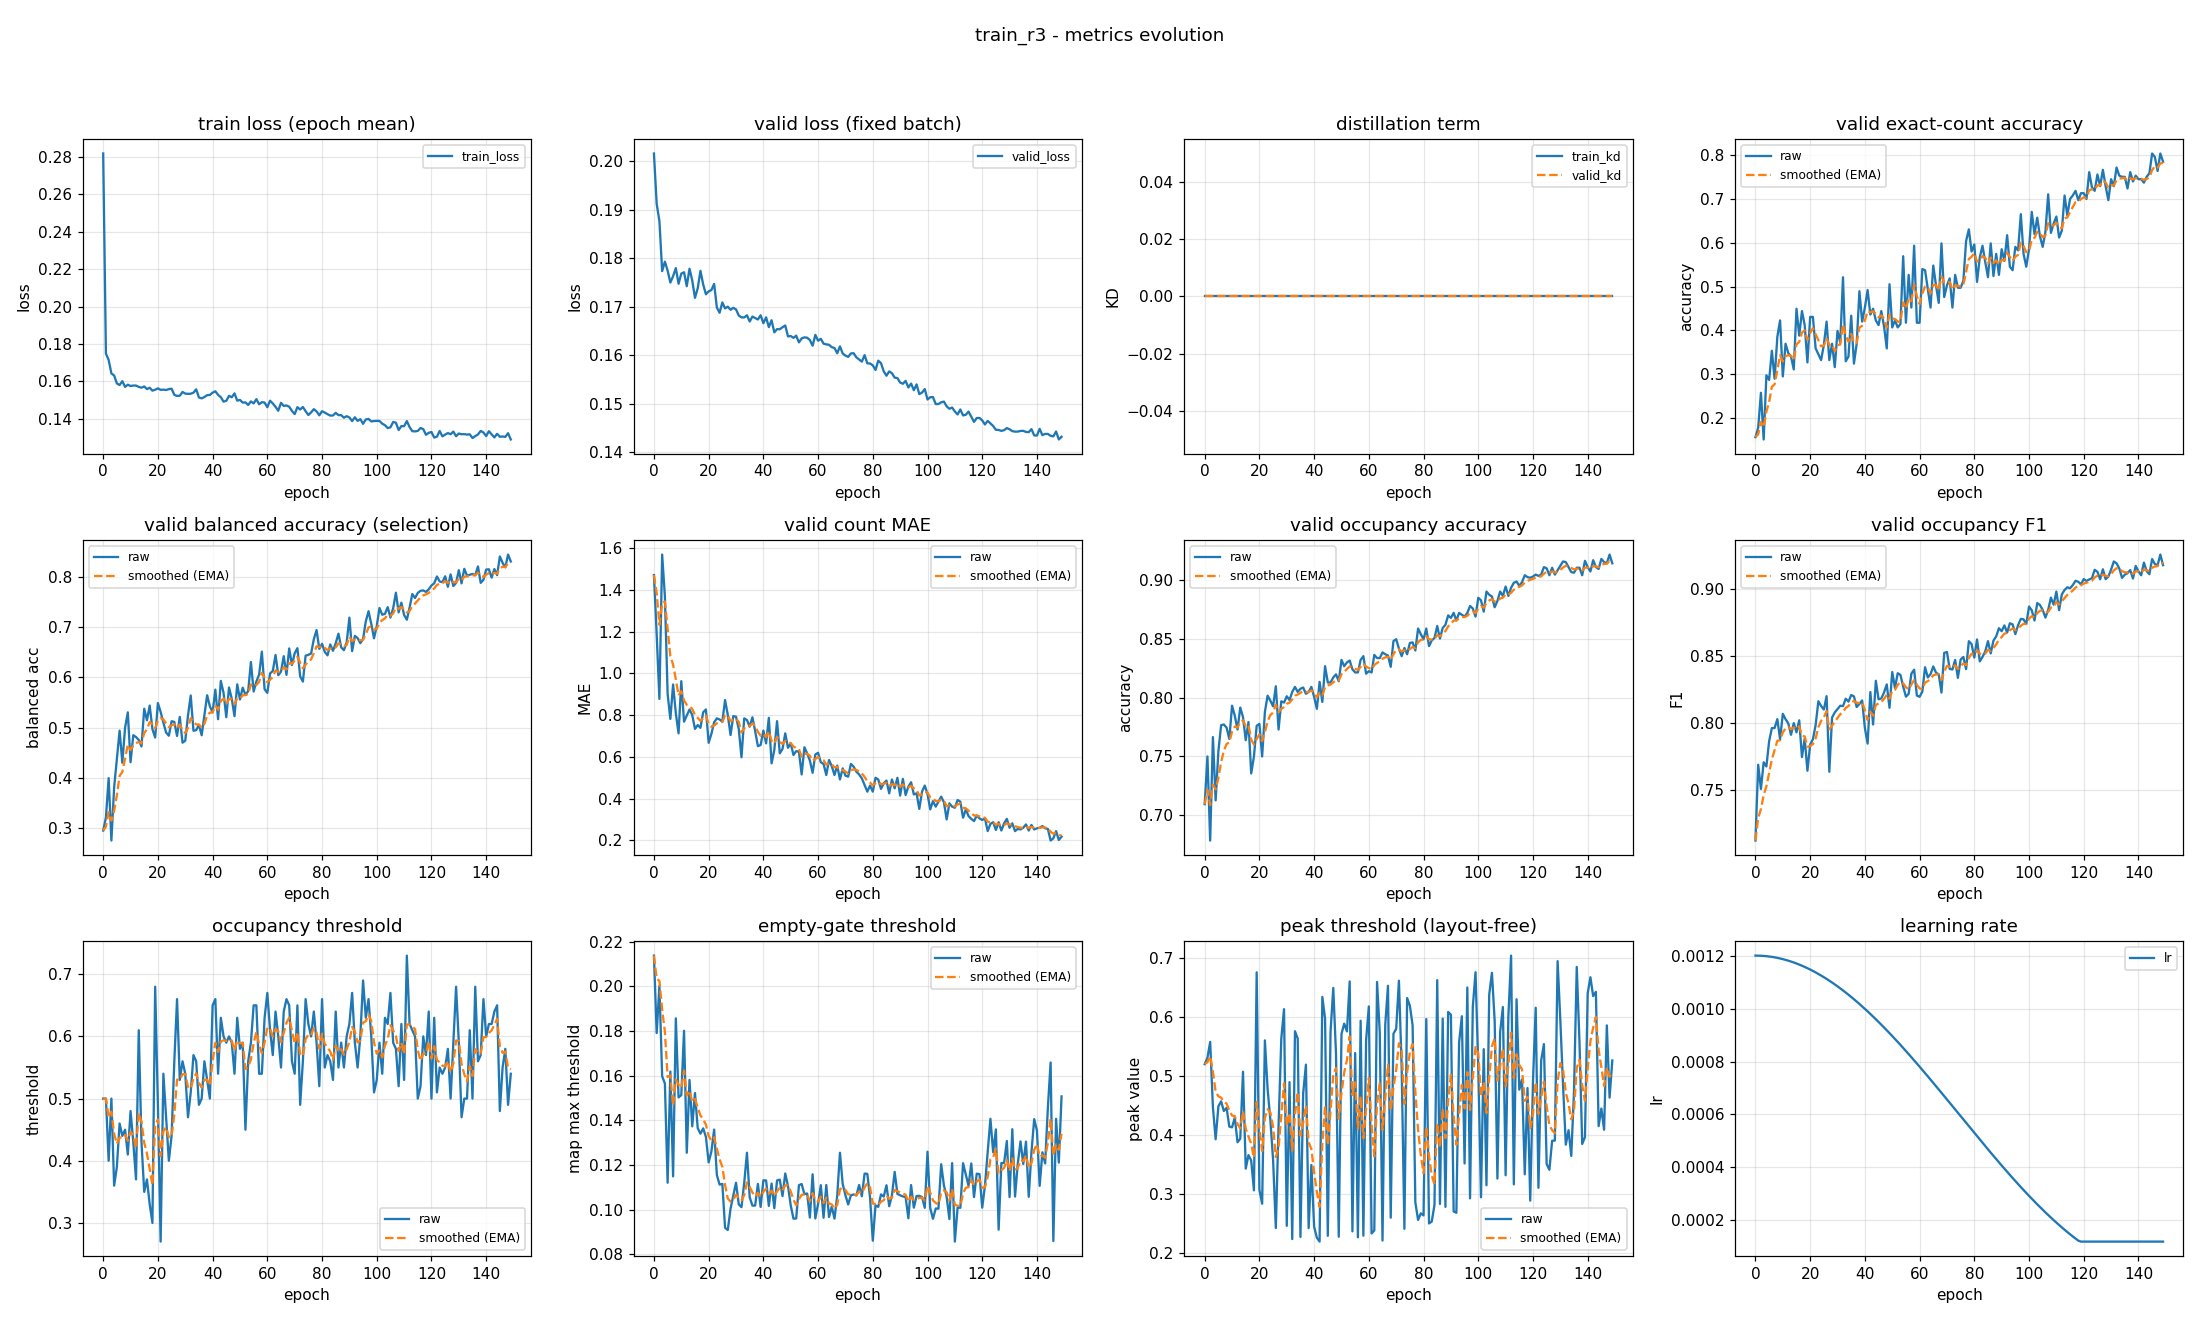

The table this chart was drawn from, first rows:
epoch, train_loss, valid_loss, train_kd, valid_kd, valid_accuracy, valid_accuracy_smoothed, valid_balanced_accuracy, valid_balanced_accuracy_smoothed, valid_mae, valid_mae_smoothed, valid_occupancy_accuracy, valid_occupancy_accuracy_smoothed, valid_occupancy_f1, valid_occupancy_f1_smoothed, valid_occupancy_threshold, valid_occupancy_threshold_smoothed, valid_empty_threshold, valid_empty_threshold_smoothed, valid_peak_threshold, valid_peak_threshold_smoothed, learning_rate
0, 0.2819, 0.2016, 0.0, 0.0, 0.1569, 0.1569, 0.295, 0.295, 1.471, 1.471, 0.7096, 0.7096, 0.7123, 0.7123, 0.5, 0.5, 0.2138, 0.2138, 0.5199, 0.5199, 0.0012
1, 0.1749, 0.1912, 0.0, 0.0, 0.1782, 0.1633, 0.321, 0.3028, 1.186, 1.385, 0.75, 0.7217, 0.7689, 0.7293, 0.5, 0.5, 0.1791, 0.2034, 0.5306, 0.5231, 0.0012
2, 0.1715, 0.1876, 0.0, 0.0, 0.258, 0.1917, 0.3994, 0.3318, 0.8777, 1.233, 0.6787, 0.7088, 0.7508, 0.7358, 0.4, 0.47, 0.2003, 0.2025, 0.5577, 0.5335, 0.001199
3, 0.1643, 0.1773, 0.0, 0.0, 0.1516, 0.1797, 0.2751, 0.3148, 1.569, 1.334, 0.7665, 0.7261, 0.7708, 0.7463, 0.5, 0.479, 0.1598, 0.1897, 0.4467, 0.5074, 0.001199
4, 0.1632, 0.1793, 0.0, 0.0, 0.2979, 0.2151, 0.3808, 0.3346, 1.37, 1.345, 0.7128, 0.7221, 0.7676, 0.7527, 0.36, 0.4433, 0.1565, 0.1797, 0.3924, 0.4729, 0.001198
5, 0.1589, 0.1774, 0.0, 0.0, 0.2872, 0.2368, 0.4369, 0.3653, 0.9016, 1.212, 0.7543, 0.7318, 0.7865, 0.7628, 0.39, 0.4273, 0.112, 0.1594, 0.4482, 0.4655, 0.001197
6, 0.1581, 0.175, 0.0, 0.0, 0.3537, 0.2719, 0.4941, 0.4039, 0.7819, 1.083, 0.7766, 0.7452, 0.7963, 0.7729, 0.46, 0.4371, 0.1619, 0.1602, 0.4568, 0.4629, 0.001195
7, 0.1601, 0.1763, 0.0, 0.0, 0.2899, 0.2773, 0.4302, 0.4118, 0.9468, 1.042, 0.7771, 0.7548, 0.7963, 0.7799, 0.44, 0.438, 0.1149, 0.1466, 0.4403, 0.4561, 0.001193
8, 0.1571, 0.1779, 0.0, 0.0, 0.3856, 0.3098, 0.4998, 0.4382, 0.8085, 0.9719, 0.7745, 0.7607, 0.803, 0.7868, 0.45, 0.4416, 0.1857, 0.1583, 0.4456, 0.453, 0.001191
9, 0.1583, 0.1747, 0.0, 0.0, 0.4229, 0.3437, 0.5305, 0.4659, 0.7128, 0.8942, 0.7649, 0.7619, 0.7879, 0.7871, 0.41, 0.4321, 0.1503, 0.1559, 0.4139, 0.4413, 0.001189
10, 0.1576, 0.1768, 0.0, 0.0, 0.2952, 0.3292, 0.4311, 0.4555, 0.9628, 0.9148, 0.7931, 0.7713, 0.8069, 0.7931, 0.48, 0.4465, 0.1513, 0.1545, 0.4126, 0.4327, 0.001187
11, 0.1578, 0.1771, 0.0, 0.0, 0.3697, 0.3413, 0.4849, 0.4643, 0.7686, 0.8709, 0.7846, 0.7753, 0.8029, 0.796, 0.43, 0.4415, 0.1801, 0.1622, 0.4294, 0.4317, 0.001184
12, 0.1578, 0.1742, 0.0, 0.0, 0.3484, 0.3434, 0.4813, 0.4694, 0.7979, 0.849, 0.7729, 0.7746, 0.7998, 0.7972, 0.37, 0.4201, 0.1255, 0.1512, 0.3872, 0.4183, 0.001181
13, 0.1571, 0.1778, 0.0, 0.0, 0.3404, 0.3425, 0.4756, 0.4712, 0.8271, 0.8424, 0.7915, 0.7796, 0.7913, 0.7954, 0.61, 0.4771, 0.1581, 0.1533, 0.3934, 0.4108, 0.001178
14, 0.1567, 0.1754, 0.0, 0.0, 0.3112, 0.3331, 0.4625, 0.4686, 0.8005, 0.8299, 0.7835, 0.7808, 0.8, 0.7968, 0.43, 0.4629, 0.1373, 0.1485, 0.507, 0.4397, 0.001174
15, 0.1573, 0.1718, 0.0, 0.0, 0.4495, 0.368, 0.5378, 0.4894, 0.734, 0.8011, 0.7638, 0.7757, 0.7931, 0.7957, 0.35, 0.4291, 0.1522, 0.1496, 0.3426, 0.4106, 0.00117
16, 0.1559, 0.1738, 0.0, 0.0, 0.3883, 0.3741, 0.5147, 0.497, 0.7527, 0.7866, 0.7793, 0.7768, 0.8021, 0.7976, 0.37, 0.4113, 0.1365, 0.1457, 0.3655, 0.397, 0.001166
17, 0.1567, 0.1774, 0.0, 0.0, 0.4441, 0.3951, 0.5441, 0.5111, 0.7394, 0.7724, 0.7356, 0.7644, 0.7746, 0.7907, 0.33, 0.3869, 0.134, 0.1422, 0.3563, 0.3848, 0.001162
18, 0.1551, 0.1746, 0.0, 0.0, 0.4122, 0.4003, 0.4971, 0.5069, 0.8138, 0.7848, 0.75, 0.7601, 0.7885, 0.79, 0.3, 0.3609, 0.1364, 0.1404, 0.3057, 0.3611, 0.001157
19, 0.1556, 0.1726, 0.0, 0.0, 0.3271, 0.3783, 0.4804, 0.4989, 0.8271, 0.7975, 0.7761, 0.7649, 0.7644, 0.7823, 0.68, 0.4566, 0.1326, 0.1381, 0.6758, 0.4555, 0.001152
20, 0.1563, 0.1732, 0.0, 0.0, 0.4309, 0.3941, 0.549, 0.514, 0.6676, 0.7585, 0.7777, 0.7687, 0.7841, 0.7829, 0.49, 0.4666, 0.1211, 0.133, 0.3064, 0.4108, 0.001147
21, 0.1555, 0.1734, 0.0, 0.0, 0.4309, 0.4051, 0.5314, 0.5192, 0.7101, 0.744, 0.75, 0.7631, 0.7879, 0.7844, 0.27, 0.4076, 0.126, 0.1309, 0.283, 0.3724, 0.001142
22, 0.1556, 0.1747, 0.0, 0.0, 0.359, 0.3913, 0.5099, 0.5164, 0.766, 0.7506, 0.7878, 0.7705, 0.7986, 0.7886, 0.54, 0.4473, 0.1359, 0.1324, 0.5603, 0.4288, 0.001137
23, 0.1554, 0.1698, 0.0, 0.0, 0.3457, 0.3776, 0.4903, 0.5086, 0.7846, 0.7608, 0.8016, 0.7798, 0.8163, 0.797, 0.47, 0.4541, 0.1155, 0.1273, 0.4775, 0.4434, 0.001131
24, 0.1559, 0.1687, 0.0, 0.0, 0.3324, 0.3641, 0.4839, 0.5012, 0.7793, 0.7663, 0.7973, 0.7851, 0.8128, 0.8017, 0.4, 0.4379, 0.1112, 0.1225, 0.4252, 0.4379, 0.001125
25, 0.1561, 0.1709, 0.0, 0.0, 0.367, 0.365, 0.5128, 0.5047, 0.7686, 0.767, 0.7926, 0.7873, 0.8101, 0.8042, 0.44, 0.4385, 0.1115, 0.1192, 0.3573, 0.4138, 0.001119
26, 0.1528, 0.1697, 0.0, 0.0, 0.4202, 0.3815, 0.5116, 0.5068, 0.8723, 0.7986, 0.8096, 0.794, 0.8201, 0.809, 0.56, 0.475, 0.09183, 0.111, 0.2417, 0.3622, 0.001112
27, 0.1523, 0.17, 0.0, 0.0, 0.3324, 0.3668, 0.4835, 0.4998, 0.8005, 0.7992, 0.7729, 0.7877, 0.7637, 0.7954, 0.66, 0.5305, 0.09085, 0.1049, 0.4155, 0.3781, 0.001105
28, 0.1524, 0.1694, 0.0, 0.0, 0.3697, 0.3677, 0.5215, 0.5063, 0.7048, 0.7709, 0.7968, 0.7904, 0.8041, 0.798, 0.53, 0.5303, 0.1004, 0.1036, 0.5632, 0.4336, 0.001098
29, 0.1544, 0.1698, 0.0, 0.0, 0.3165, 0.3523, 0.4701, 0.4954, 0.7952, 0.7782, 0.7957, 0.792, 0.808, 0.801, 0.56, 0.5392, 0.1061, 0.1044, 0.6132, 0.4875, 0.001091
30, 0.1535, 0.1694, 0.0, 0.0, 0.3989, 0.3663, 0.474, 0.489, 0.7926, 0.7825, 0.8011, 0.7947, 0.8105, 0.8039, 0.54, 0.5395, 0.112, 0.1067, 0.2455, 0.4149, 0.001084
31, 0.1534, 0.1682, 0.0, 0.0, 0.3723, 0.3681, 0.5242, 0.4996, 0.734, 0.768, 0.7979, 0.7957, 0.813, 0.8066, 0.47, 0.5186, 0.1024, 0.1054, 0.4894, 0.4373, 0.001076
32, 0.1534, 0.1678, 0.0, 0.0, 0.5213, 0.4141, 0.5641, 0.5189, 0.5984, 0.7171, 0.8048, 0.7984, 0.8127, 0.8084, 0.51, 0.516, 0.1011, 0.1041, 0.223, 0.373, 0.001069
33, 0.154, 0.1678, 0.0, 0.0, 0.3298, 0.3888, 0.4939, 0.5114, 0.7846, 0.7373, 0.809, 0.8016, 0.8182, 0.8114, 0.57, 0.5322, 0.112, 0.1064, 0.5758, 0.4338, 0.001061
34, 0.1558, 0.1682, 0.0, 0.0, 0.3404, 0.3743, 0.495, 0.5065, 0.7766, 0.7491, 0.8048, 0.8026, 0.816, 0.8128, 0.56, 0.5406, 0.1255, 0.1122, 0.5633, 0.4727, 0.001052
35, 0.1514, 0.167, 0.0, 0.0, 0.4335, 0.392, 0.5056, 0.5062, 0.7447, 0.7478, 0.8074, 0.804, 0.821, 0.8152, 0.49, 0.5254, 0.1055, 0.1102, 0.2266, 0.3988, 0.001044
36, 0.151, 0.168, 0.0, 0.0, 0.3245, 0.3718, 0.485, 0.4999, 0.7899, 0.7604, 0.8085, 0.8054, 0.82, 0.8167, 0.5, 0.5178, 0.1018, 0.1076, 0.4702, 0.4202, 0.001035
37, 0.1517, 0.1677, 0.0, 0.0, 0.3697, 0.3711, 0.5254, 0.5075, 0.7234, 0.7493, 0.8032, 0.8047, 0.812, 0.8153, 0.56, 0.5304, 0.1018, 0.1059, 0.5191, 0.4499, 0.001026
38, 0.1527, 0.1674, 0.0, 0.0, 0.4894, 0.4066, 0.5646, 0.5246, 0.6516, 0.72, 0.8048, 0.8047, 0.8144, 0.815, 0.53, 0.5303, 0.1115, 0.1076, 0.2416, 0.3874, 0.001018
39, 0.1528, 0.1682, 0.0, 0.0, 0.4202, 0.4107, 0.5425, 0.53, 0.6569, 0.7011, 0.809, 0.806, 0.8169, 0.8156, 0.5, 0.5212, 0.1012, 0.1057, 0.3488, 0.3758, 0.001008
40, 0.154, 0.1666, 0.0, 0.0, 0.4521, 0.4231, 0.5307, 0.5302, 0.7261, 0.7086, 0.8005, 0.8044, 0.7963, 0.8098, 0.65, 0.5599, 0.1131, 0.1079, 0.2438, 0.3362, 0.000999
41, 0.1547, 0.1678, 0.0, 0.0, 0.492, 0.4438, 0.5758, 0.5439, 0.6649, 0.6955, 0.7904, 0.8002, 0.7847, 0.8023, 0.66, 0.5899, 0.1131, 0.1094, 0.2253, 0.3029, 0.0009894
42, 0.1528, 0.1658, 0.0, 0.0, 0.4362, 0.4415, 0.5169, 0.5358, 0.7872, 0.723, 0.8133, 0.8041, 0.8232, 0.8085, 0.54, 0.5749, 0.1017, 0.1071, 0.2187, 0.2776, 0.0009797
43, 0.1516, 0.1672, 0.0, 0.0, 0.4495, 0.4439, 0.5932, 0.553, 0.5691, 0.6768, 0.7963, 0.8018, 0.799, 0.8057, 0.63, 0.5914, 0.1117, 0.1085, 0.634, 0.3846, 0.0009698
44, 0.1492, 0.1647, 0.0, 0.0, 0.4229, 0.4376, 0.5695, 0.5579, 0.633, 0.6637, 0.8266, 0.8092, 0.8316, 0.8134, 0.6, 0.594, 0.1006, 0.1061, 0.5971, 0.4483, 0.0009598
45, 0.1497, 0.1654, 0.0, 0.0, 0.4122, 0.43, 0.5209, 0.5468, 0.7713, 0.696, 0.8128, 0.8103, 0.8178, 0.8148, 0.59, 0.5928, 0.1131, 0.1082, 0.2285, 0.3824, 0.0009496
46, 0.1523, 0.1654, 0.0, 0.0, 0.4441, 0.4342, 0.5801, 0.5568, 0.617, 0.6723, 0.8128, 0.811, 0.8184, 0.8158, 0.6, 0.595, 0.1134, 0.1098, 0.575, 0.4402, 0.0009392
47, 0.1516, 0.1658, 0.0, 0.0, 0.4096, 0.4268, 0.5576, 0.557, 0.6383, 0.6621, 0.817, 0.8128, 0.8229, 0.8179, 0.59, 0.5935, 0.106, 0.1086, 0.6493, 0.5029, 0.0009287
48, 0.1536, 0.1661, 0.0, 0.0, 0.359, 0.4065, 0.5229, 0.5468, 0.7128, 0.6773, 0.8197, 0.8149, 0.8289, 0.8212, 0.54, 0.5774, 0.1162, 0.1109, 0.5373, 0.5132, 0.0009181
49, 0.1498, 0.1639, 0.0, 0.0, 0.5053, 0.4361, 0.5863, 0.5587, 0.6436, 0.6672, 0.8138, 0.8146, 0.8114, 0.8183, 0.63, 0.5932, 0.1105, 0.1108, 0.2269, 0.4273, 0.0009073
50, 0.1501, 0.164, 0.0, 0.0, 0.4069, 0.4274, 0.5563, 0.5579, 0.6649, 0.6665, 0.8319, 0.8198, 0.8381, 0.8242, 0.58, 0.5892, 0.1019, 0.1081, 0.5711, 0.4705, 0.0008963
51, 0.1487, 0.1636, 0.0, 0.0, 0.4229, 0.426, 0.5797, 0.5645, 0.609, 0.6493, 0.8266, 0.8218, 0.8262, 0.8248, 0.59, 0.5895, 0.09593, 0.1045, 0.5887, 0.5059, 0.0008853
52, 0.1488, 0.164, 0.0, 0.0, 0.4069, 0.4203, 0.5655, 0.5648, 0.6277, 0.6428, 0.8298, 0.8242, 0.8372, 0.8286, 0.45, 0.5476, 0.09601, 0.1019, 0.5755, 0.5268, 0.0008741
53, 0.1474, 0.1627, 0.0, 0.0, 0.4149, 0.4187, 0.5727, 0.5672, 0.625, 0.6374, 0.8314, 0.8264, 0.836, 0.8308, 0.56, 0.5513, 0.1109, 0.1046, 0.6603, 0.5669, 0.0008628
54, 0.1494, 0.1635, 0.0, 0.0, 0.5691, 0.4638, 0.6309, 0.5863, 0.516, 0.601, 0.8239, 0.8256, 0.8273, 0.8298, 0.59, 0.5629, 0.1114, 0.1067, 0.2361, 0.4676, 0.0008513
55, 0.1483, 0.1637, 0.0, 0.0, 0.4176, 0.4499, 0.572, 0.582, 0.6463, 0.6146, 0.8213, 0.8243, 0.8197, 0.8267, 0.65, 0.5891, 0.1069, 0.1067, 0.5388, 0.489, 0.0008398
56, 0.1505, 0.1636, 0.0, 0.0, 0.5266, 0.4729, 0.5921, 0.585, 0.617, 0.6153, 0.8213, 0.8234, 0.8218, 0.8253, 0.65, 0.6073, 0.1072, 0.1069, 0.226, 0.4101, 0.0008281
57, 0.1478, 0.1631, 0.0, 0.0, 0.4521, 0.4667, 0.6058, 0.5913, 0.5824, 0.6055, 0.8319, 0.826, 0.8369, 0.8288, 0.54, 0.5871, 0.09641, 0.1037, 0.5936, 0.4651, 0.0008164
58, 0.1489, 0.162, 0.0, 0.0, 0.5931, 0.5046, 0.6515, 0.6093, 0.5239, 0.581, 0.8351, 0.8287, 0.8399, 0.8321, 0.54, 0.573, 0.1158, 0.1074, 0.2287, 0.3942, 0.0008046
59, 0.1487, 0.1642, 0.0, 0.0, 0.4176, 0.4785, 0.5766, 0.5995, 0.6117, 0.5902, 0.8202, 0.8262, 0.8206, 0.8287, 0.63, 0.5901, 0.09601, 0.104, 0.5603, 0.444, 0.0007926
... 90 more rows
